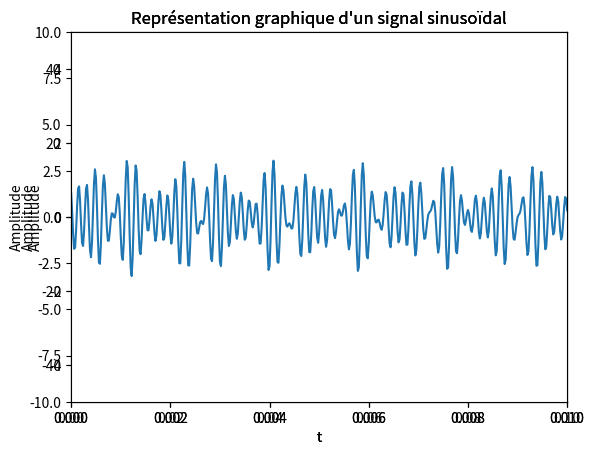

Write the Python code that produced this figure.
import sys
!{sys.executable} -m pip install matplotlib
from matplotlib import pyplot
%matplotlib inline
from math import *

tmax=0.01 #durée du signal (sur l'axe des abscisses). Modifiable
f0=440 #fréquence du signal en Hz. Modifiable
T=1/f0 #période correspondante
φ=pi/2 #phase à l'origine (rad). Modifiable
A=5 #amplitude. Modifiable

repere = pyplot.axes(xlim=(0, tmax), ylim=(-A,A))
repere.set_xlabel('t')
repere.set_ylabel('Amplitude')
repere.set_title("Représentation graphique d'un signal sinusoïdal")
n=500 #nombre d'intervalles (n+1 points). Modifiable (augmenter si la courbe n'est pas assez 'lisse')

t=[k*tmax/n for k in range(n+1)] #liste des n+1 valeurs de t [0,n] (axe des abscisses)
s=[A*cos(2*pi*f0*t+φ) for t in t] #calcul des n+1 valeurs de s (ordonnées). Une tension, mais cela pourrait être une intensité, une élongation...
repere.plot(t,s)

tmax=0.01 #durée du signal (sur l'axe des abscisses). Modifiable

f0=440 #fréquence du signal en Hz. Modifiable
T=1/f0 #période correspondante
φ0=pi/7 #phase à l'origine (rad). Modifiable
A0=4 #amplitude. Modifiable

f1=502 #fréquence du signal en Hz. Modifiable
φ1=pi/1.1 #phase à l'origine (rad). Modifiable
A1=5 #amplitude. Modifiable

f2=612 #fréquence du signal en Hz. Modifiable
φ2=pi/10 #phase à l'origine (rad). Modifiable
A2=7 #amplitude. Modifiable

f3=620 #fréquence du signal en Hz. Modifiable
φ3=0 #phase à l'origine (rad). Modifiable
A3=1 #amplitude. Modifiable

repere = pyplot.axes(xlim=(0, tmax), ylim=(-10,10))
repere.set_xlabel('t')
repere.set_ylabel('Amplitude')
repere.set_title("Représentation graphique d'un signal sinusoïdal")
n=500 #nombre d'intervalles (n+1 points). Modifiable (augmenter si la courbe n'est pas assez 'lisse')

t=[k*tmax/n for k in range(n+1)] #liste des n+1 valeurs de t [0,n] (axe des abscisses)

def s0(t):
    return A0*cos(2*pi*f0*t+φ0)

def s1(t):
    return A1*cos(2*pi*f1*t+φ1)

def s2(t):
    return A2*cos(2*pi*f2*t+φ2)

def s3(t):
    return A3*cos(2*pi*f3*t+φ3)


repere.plot(t,[s0(t) for t in t])
repere.plot(t,[s1(t) for t in t])
repere.plot(t,[s2(t) for t in t])
repere.plot(t,[s3(t) for t in t])

tmax=0.1
repere = pyplot.axes(xlim=(0, tmax), ylim=(-50,50))
repere.set_xlabel('t')
repere.set_ylabel('Amplitude')
repere.set_title("Représentation graphique d'un signal sinusoïdal")
n=500 #nombre d'intervalles (n+1 points). Modifiable (augmenter si la courbe n'est pas assez 'lisse')

t=[k*tmax/n for k in range(n+1)] #liste des n+1 valeurs de t [0,n] (axe des abscisses)
def S(t):
    return s0(t)+s1(t)+s2(t)+s3(t)

repere.plot(t,[S(t) for t in t])

